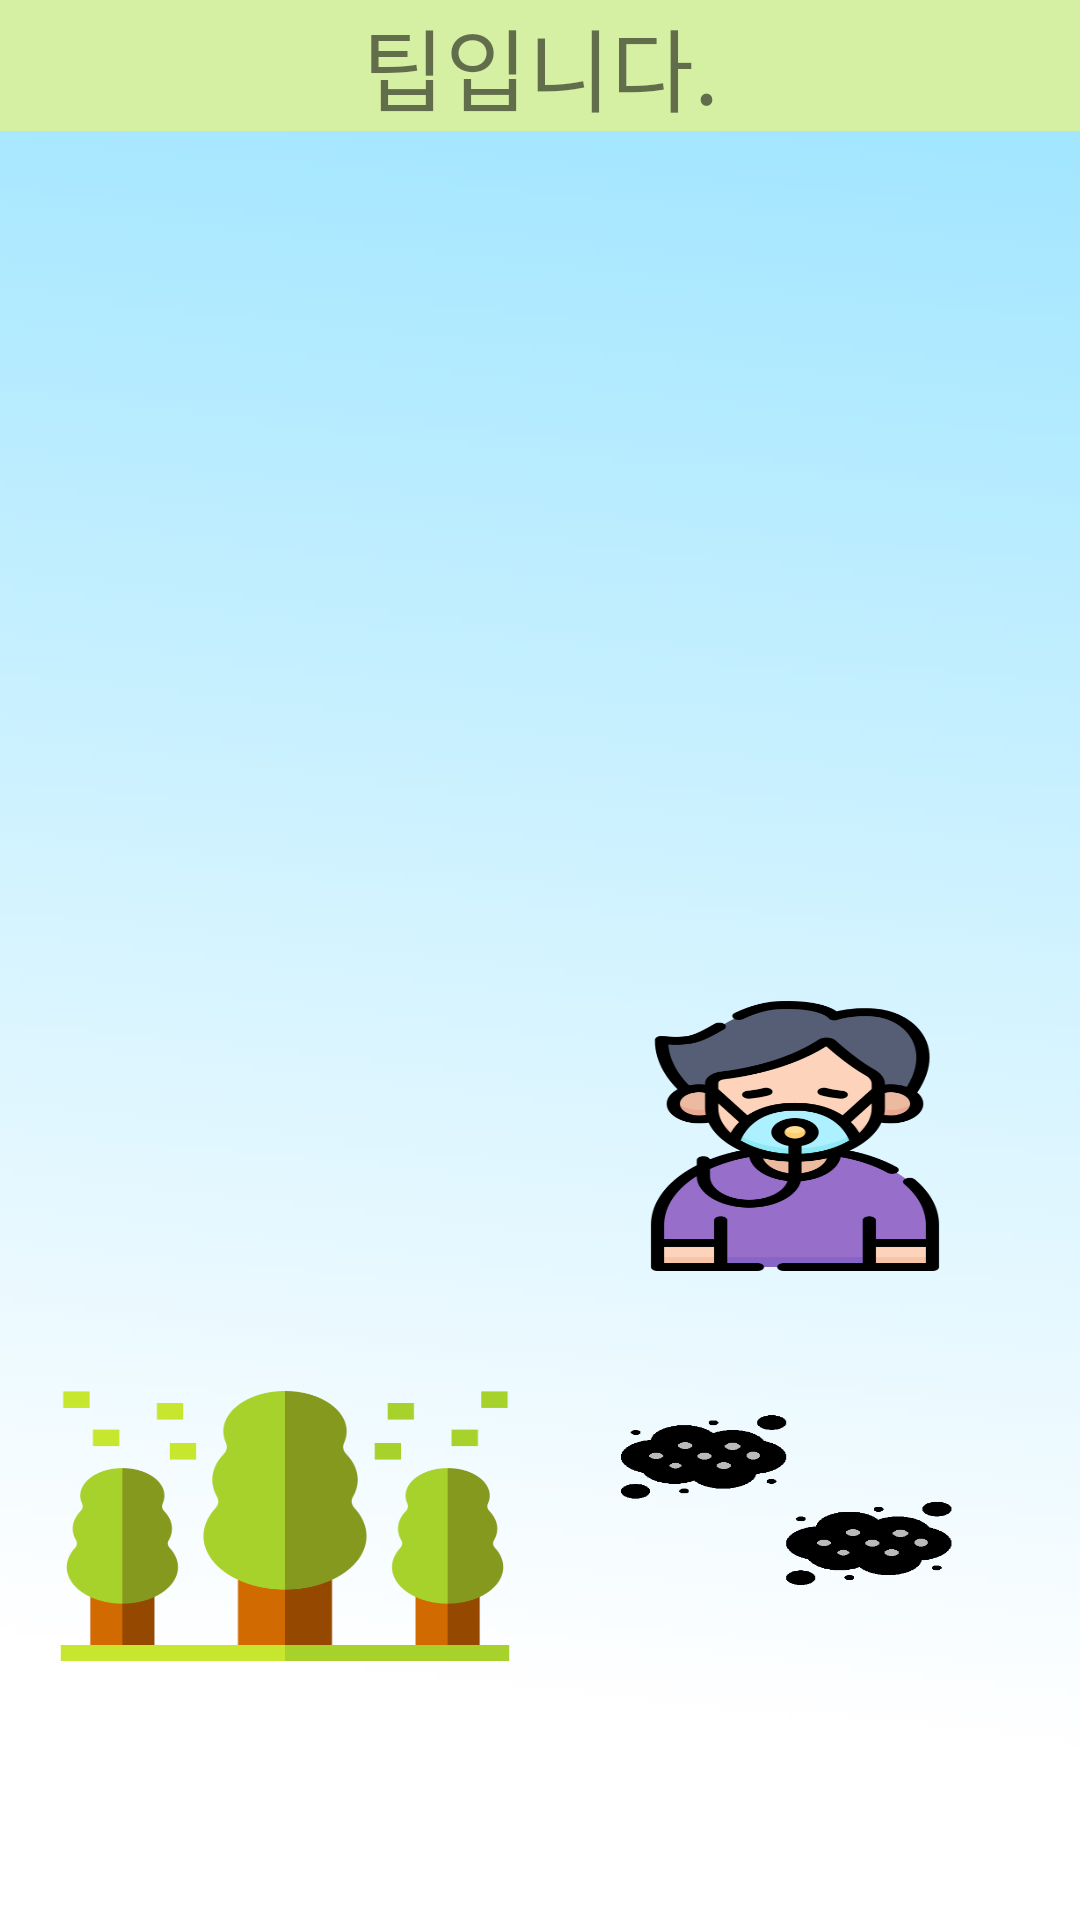

Write the Android layout XML for this screen, with the resource values it uses.
<!-- AndroidManifest.xml: application theme Theme.Opensource1 -->
<!-- res/layout/activity_main.xml -->
<?xml version="1.0" encoding="utf-8"?>
<LinearLayout xmlns:android="http://schemas.android.com/apk/res/android"
    xmlns:app="http://schemas.android.com/apk/res-auto"
    xmlns:tools="http://schemas.android.com/tools"
    android:layout_width="match_parent"
    android:layout_height="match_parent"
    android:orientation="vertical"
    android:background="@drawable/background_sunny"
    android:id="@+id/back"
    tools:context=".MainActivity">

    <TextView
        android:id="@+id/tipText"
        android:layout_width="match_parent"
        android:layout_height="wrap_content"
        android:background="#D5EFA3"
        android:gravity="center"
        android:text="팁입니다."
        android:textSize="30sp" />

    <ImageView
        android:layout_marginTop="50dp"
        android:id="@+id/mainImg"
        android:layout_width="match_parent"
        android:layout_height="200dp"
        android:scaleType="fitCenter"
        app:srcCompat="@drawable/emoji0" />


    <TableLayout
        android:layout_marginTop="20dp"
        android:layout_width="match_parent"
        android:layout_height="match_parent">

        <TableRow
            android:layout_width="match_parent"
            android:layout_height="match_parent"
            android:layout_margin="10dp"
            android:weightSum="2">

            <Button
                android:id="@+id/weatherButton"
                android:background="@drawable/sunny"
                android:layout_width="0dp"
                android:layout_height="90dp"
                android:layout_margin="10dp"
                android:layout_weight="1"
                android:textSize="24sp"

                />

            <Button
                android:id="@+id/covidButton"
                android:background="@drawable/hohubgi"
                android:layout_width="0dp"
                android:layout_height="90dp"
                android:layout_margin="10dp"
                android:layout_weight="1"
                android:textSize="24sp" />
        </TableRow>

        <TableRow
            android:layout_width="match_parent"
            android:layout_height="match_parent"
            android:layout_margin="10dp"
            android:weightSum="2">

            <Button
                android:id="@+id/cotButton"
                android:background="@drawable/tree"
                android:layout_width="0dp"
                android:layout_height="90dp"
                android:layout_margin="10dp"
                android:layout_weight="1"
                android:textSize="24sp" />

            <Button
                android:id="@+id/mdButton"
                android:layout_width="0dp"
                android:layout_height="90dp"
                android:layout_margin="10dp"
                android:layout_weight="1"
                android:background="@drawable/dust0"
                android:textSize="24sp" />
        </TableRow>
    </TableLayout>


</LinearLayout>
<!-- resources referenced by this layout -->
<resources>
  <!-- drawable background_sunny: png bitmap (drawable, 4574 bytes) -->
  <!-- drawable dust0: png bitmap (drawable, 6252 bytes) -->
  <!-- drawable hohubgi: png bitmap (drawable, 36450 bytes) -->
  <!-- drawable tree: png bitmap (drawable, 18861 bytes) -->
  <style name="Theme.Opensource1" parent="Theme.AppCompat.Light">
          
          <item name="colorPrimary">@color/purple_500</item>
          <item name="colorPrimaryVariant">@color/purple_700</item>
          <item name="colorOnPrimary">@color/white</item>
          
          <item name="colorSecondary">@color/teal_200</item>
          <item name="colorSecondaryVariant">@color/teal_700</item>
          <item name="colorOnSecondary">@color/black</item>
          
          <item name="android:statusBarColor" tools:targetApi="l">?attr/colorPrimaryVariant</item>
          
      </style>
  <!-- not gathered from this repository: default colours our renderer supplied (Android Studio template values) -->
  <color name="purple_500">#FF6200EE</color>
  <color name="purple_700">#FF3700B3</color>
  <color name="teal_200">#FF03DAC5</color>
  <color name="teal_700">#FF018786</color>
  <color name="black">#FF000000</color>
  <color name="white">#FFFFFFFF</color>
</resources>
